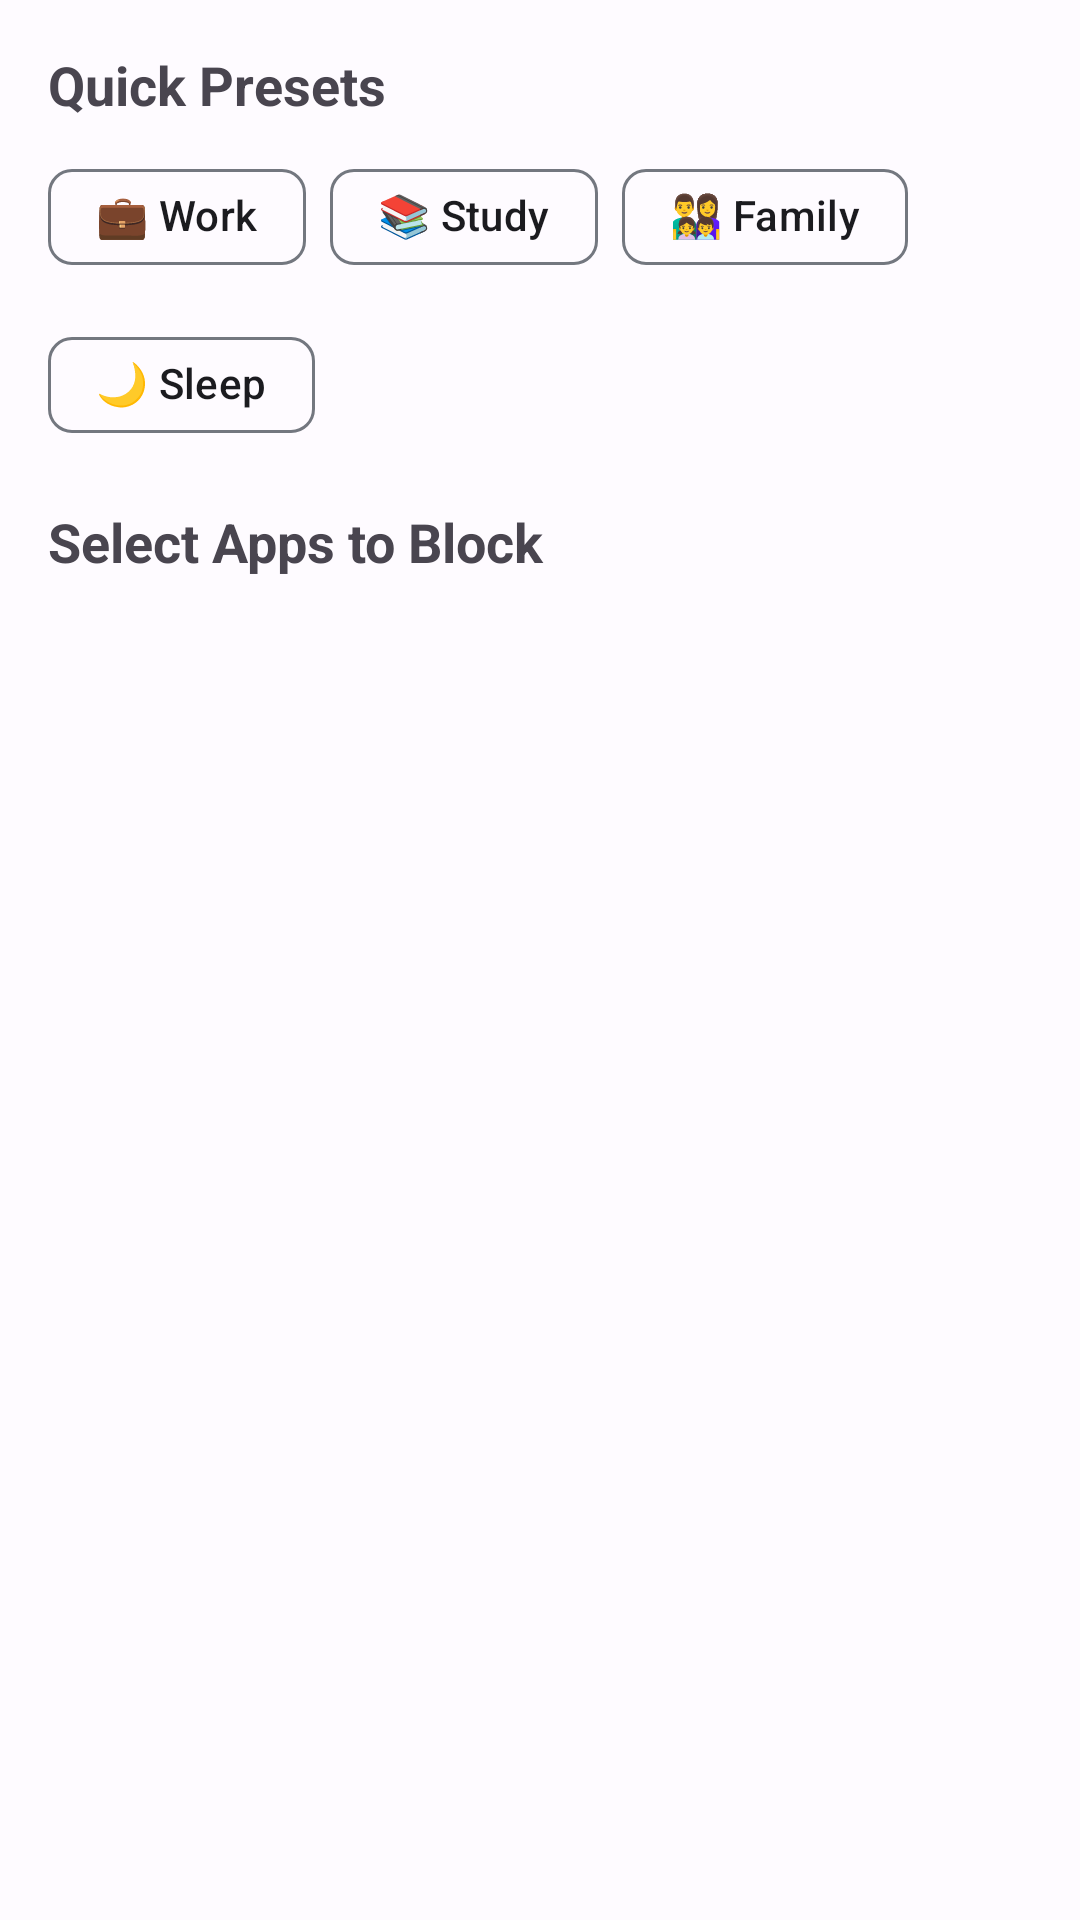

Write the Android layout XML for this screen, with the resource values it uses.
<!-- AndroidManifest.xml: application theme Theme.SmartBrickNFC -->
<!-- res/layout/fragment_apps.xml -->
<?xml version="1.0" encoding="utf-8"?>
<LinearLayout
    xmlns:android="http://schemas.android.com/apk/res/android"
    xmlns:app="http://schemas.android.com/apk/res/auto"
    android:layout_width="match_parent"
    android:layout_height="match_parent"
    android:orientation="vertical"
    android:padding="16dp">

    
    <TextView
        android:layout_width="wrap_content"
        android:layout_height="wrap_content"
        android:layout_marginBottom="8dp"
        android:text="Quick Presets"
        android:textSize="18sp"
        android:textStyle="bold" />

    <com.google.android.material.chip.ChipGroup
        android:layout_width="match_parent"
        android:layout_height="wrap_content"
        android:layout_marginBottom="16dp">

        <com.google.android.material.chip.Chip
            android:id="@+id/chip_work"
            android:layout_width="wrap_content"
            android:layout_height="wrap_content"
            android:text="💼 Work" />

        <com.google.android.material.chip.Chip
            android:id="@+id/chip_study"
            android:layout_width="wrap_content"
            android:layout_height="wrap_content"
            android:text="📚 Study" />

        <com.google.android.material.chip.Chip
            android:id="@+id/chip_family"
            android:layout_width="wrap_content"
            android:layout_height="wrap_content"
            android:text="👨‍👩‍👧‍👦 Family" />

        <com.google.android.material.chip.Chip
            android:id="@+id/chip_sleep"
            android:layout_width="wrap_content"
            android:layout_height="wrap_content"
            android:text="🌙 Sleep" />

    </com.google.android.material.chip.ChipGroup>

    
    <TextView
        android:layout_width="wrap_content"
        android:layout_height="wrap_content"
        android:layout_marginBottom="8dp"
        android:text="Select Apps to Block"
        android:textSize="18sp"
        android:textStyle="bold" />

    <androidx.recyclerview.widget.RecyclerView
        android:id="@+id/recycler_view_apps"
        android:layout_width="match_parent"
        android:layout_height="0dp"
        android:layout_weight="1" />

</LinearLayout>
<!-- resources referenced by this layout -->
<resources>
  <style name="Theme.SmartBrickNFC" parent="Theme.Material3.Light.NoActionBar">
          <item name="colorPrimary">@color/md_theme_light_primary</item>
          <item name="colorOnPrimary">@color/md_theme_light_onPrimary</item>
          <item name="colorPrimaryContainer">@color/md_theme_light_primaryContainer</item>
          <item name="colorOnPrimaryContainer">@color/md_theme_light_onPrimaryContainer</item>
          <item name="colorSecondary">@color/md_theme_light_secondary</item>
          <item name="colorOnSecondary">@color/md_theme_light_onSecondary</item>
          <item name="colorSecondaryContainer">@color/md_theme_light_secondaryContainer</item>
          <item name="colorOnSecondaryContainer">@color/md_theme_light_onSecondaryContainer</item>
          <item name="colorTertiary">@color/md_theme_light_tertiary</item>
          <item name="colorOnTertiary">@color/md_theme_light_onTertiary</item>
          <item name="colorTertiaryContainer">@color/md_theme_light_tertiaryContainer</item>
          <item name="colorOnTertiaryContainer">@color/md_theme_light_onTertiaryContainer</item>
          <item name="colorError">@color/md_theme_light_error</item>
          <item name="colorErrorContainer">@color/md_theme_light_errorContainer</item>
          <item name="colorOnError">@color/md_theme_light_onError</item>
          <item name="colorOnErrorContainer">@color/md_theme_light_onErrorContainer</item>
          <item name="android:colorBackground">@color/md_theme_light_background</item>
          <item name="colorOnBackground">@color/md_theme_light_onBackground</item>
          <item name="colorSurface">@color/md_theme_light_surface</item>
          <item name="colorOnSurface">@color/md_theme_light_onSurface</item>
          <item name="colorSurfaceVariant">@color/md_theme_light_surfaceVariant</item>
          <item name="colorOnSurfaceVariant">@color/md_theme_light_onSurfaceVariant</item>
          <item name="colorOutline">@color/md_theme_light_outline</item>
          <item name="colorOnSurfaceInverse">@color/md_theme_light_inverseOnSurface</item>
          <item name="colorSurfaceInverse">@color/md_theme_light_inverseSurface</item>
          <item name="colorPrimaryInverse">@color/md_theme_light_inversePrimary</item>
      </style>
  <color name="md_theme_light_primary">#1565C0</color>
  <color name="md_theme_light_onPrimary">#FFFFFF</color>
  <color name="md_theme_light_primaryContainer">#D4E3FF</color>
  <color name="md_theme_light_onPrimaryContainer">#001C3B</color>
  <color name="md_theme_light_secondary">#545F70</color>
  <color name="md_theme_light_onSecondary">#FFFFFF</color>
  <color name="md_theme_light_secondaryContainer">#D7E3F7</color>
  <color name="md_theme_light_onSecondaryContainer">#11202B</color>
  <color name="md_theme_light_tertiary">#6E5676</color>
  <color name="md_theme_light_onTertiary">#FFFFFF</color>
  <color name="md_theme_light_tertiaryContainer">#F6D9FF</color>
  <color name="md_theme_light_onTertiaryContainer">#271030</color>
  <color name="md_theme_light_error">#BA1A1A</color>
  <color name="md_theme_light_errorContainer">#FFDAD6</color>
  <color name="md_theme_light_onError">#FFFFFF</color>
  <color name="md_theme_light_onErrorContainer">#410002</color>
  <color name="md_theme_light_background">#FEFBFF</color>
  <color name="md_theme_light_onBackground">#1B1B1F</color>
  <color name="md_theme_light_surface">#FEFBFF</color>
  <color name="md_theme_light_onSurface">#1B1B1F</color>
  <color name="md_theme_light_surfaceVariant">#DFE2EB</color>
  <color name="md_theme_light_onSurfaceVariant">#43474E</color>
  <color name="md_theme_light_outline">#73777F</color>
  <color name="md_theme_light_inverseOnSurface">#F2F0F4</color>
  <color name="md_theme_light_inverseSurface">#303033</color>
  <color name="md_theme_light_inversePrimary">#A6C8FF</color>
</resources>
